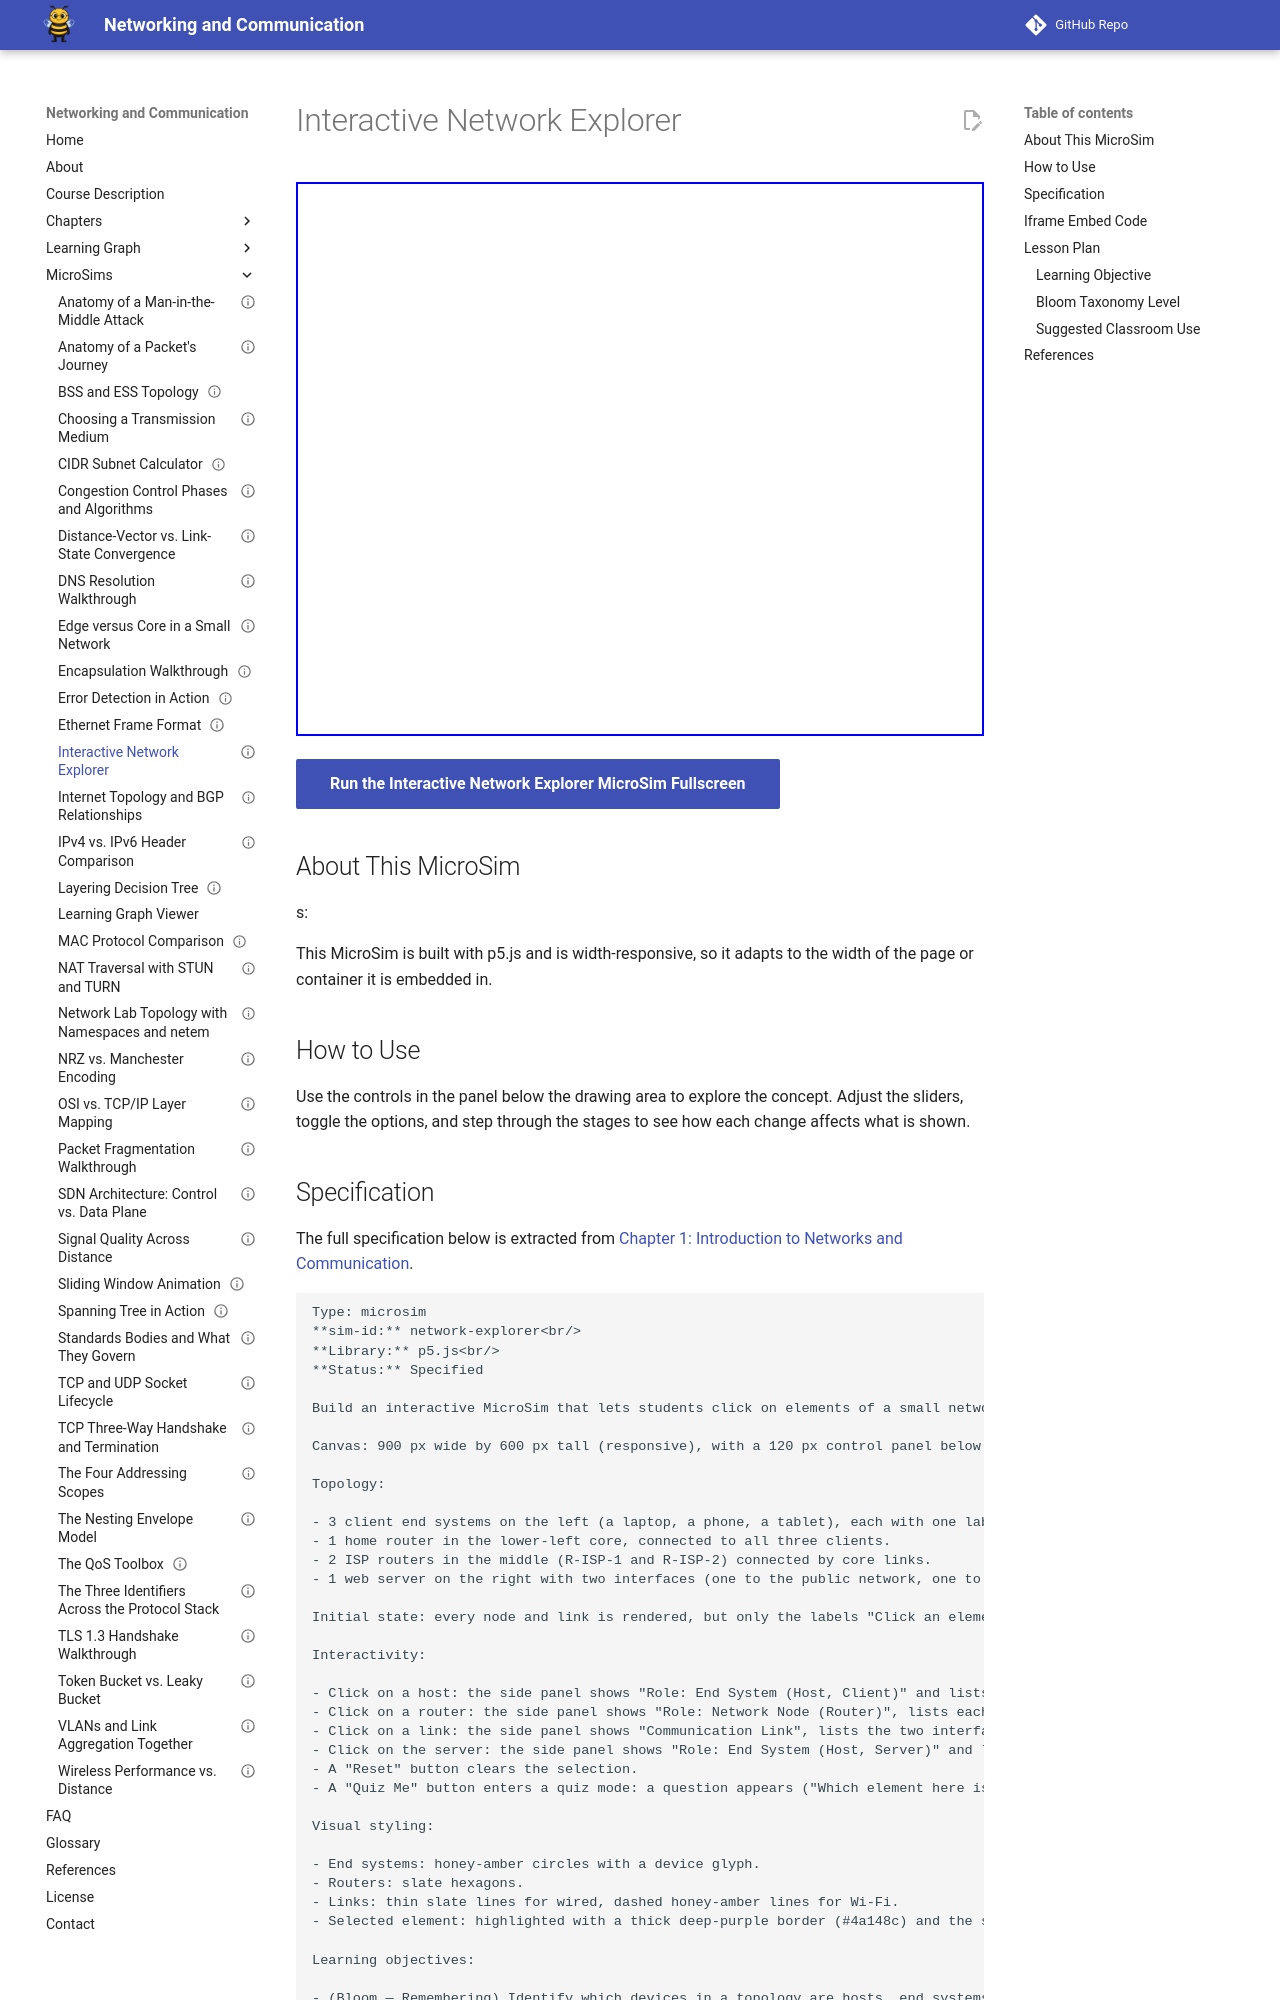

repository: dmccreary/networking · page: sims/network-explorer/index.html · generator: mkdocs

---
title: "Interactive Network Explorer"
description: "Interactive p5.js MicroSim: interactive network explorer."
image: /sims/network-explorer/network-explorer.png
og:image: /sims/network-explorer/network-explorer.png
twitter:image: /sims/network-explorer/network-explorer.png
social:
   cards: false
status: implemented
library: p5.js
bloom_level: Remember
quality_score: 0
---

# Interactive Network Explorer

<iframe src="main.html" height="554" width="100%" scrolling="no"></iframe>

[Run the Interactive Network Explorer MicroSim Fullscreen](./main.html){ .md-button .md-button--primary }

## About This MicroSim

s:

This MicroSim is built with p5.js and is width-responsive, so it adapts to
the width of the page or container it is embedded in.

## How to Use

Use the controls in the panel below the drawing area to explore the concept.
Adjust the sliders, toggle the options, and step through the stages to see how
each change affects what is shown.
